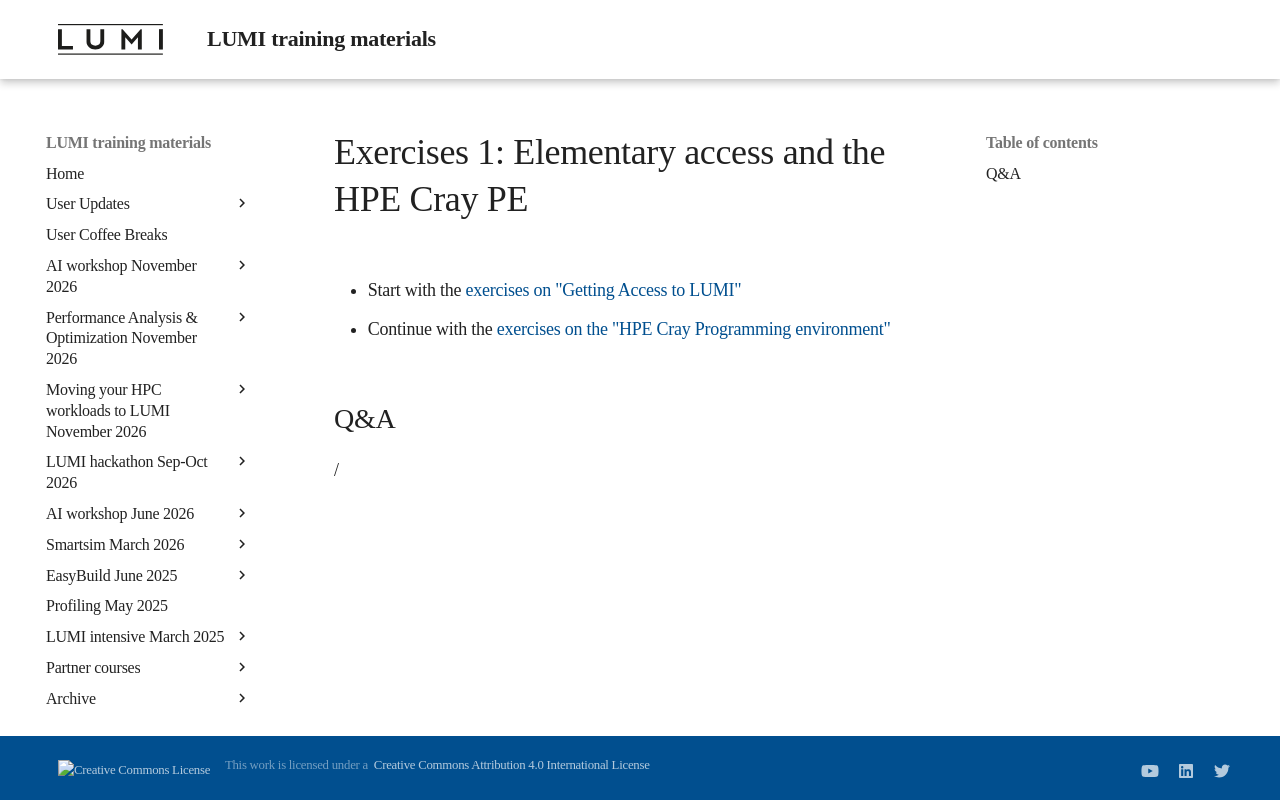

repository: Lumi-supercomputer/LUMI-training-materials · page: 2day-20261109/ME103-Exercises-1/index.html · generator: mkdocs

# Exercises 1: Elementary access and the HPE Cray PE

<!-- Exercises will be made available during the course -->

-   Start with the [exercises on "Getting Access to LUMI"](E103-Access.md)

-   Continue with the [exercises on the "HPE Cray Programming environment"](E102-CPE.md)


## Q&A

/
